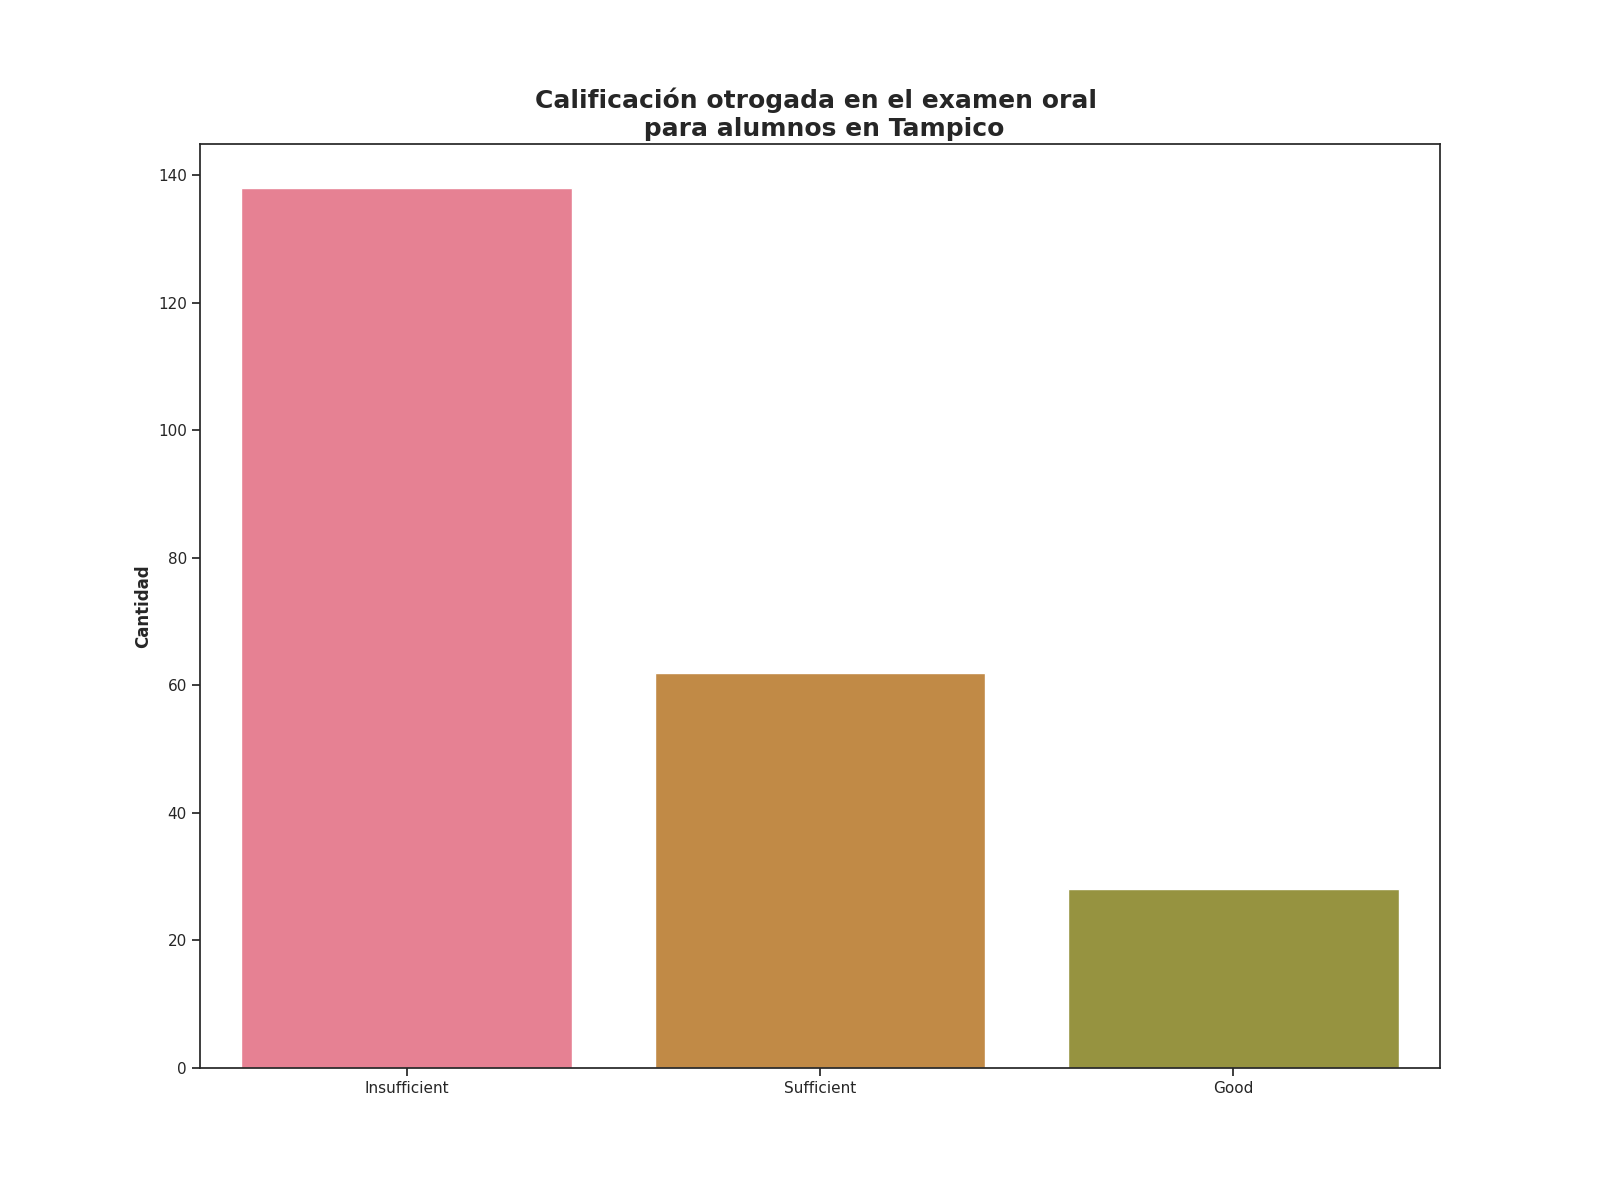

The data file committed next to this chart (first rows):
Calificación de examen oral, Alumnos con esta evalución
Insufficient, 138
Sufficient, 62
Good, 28
